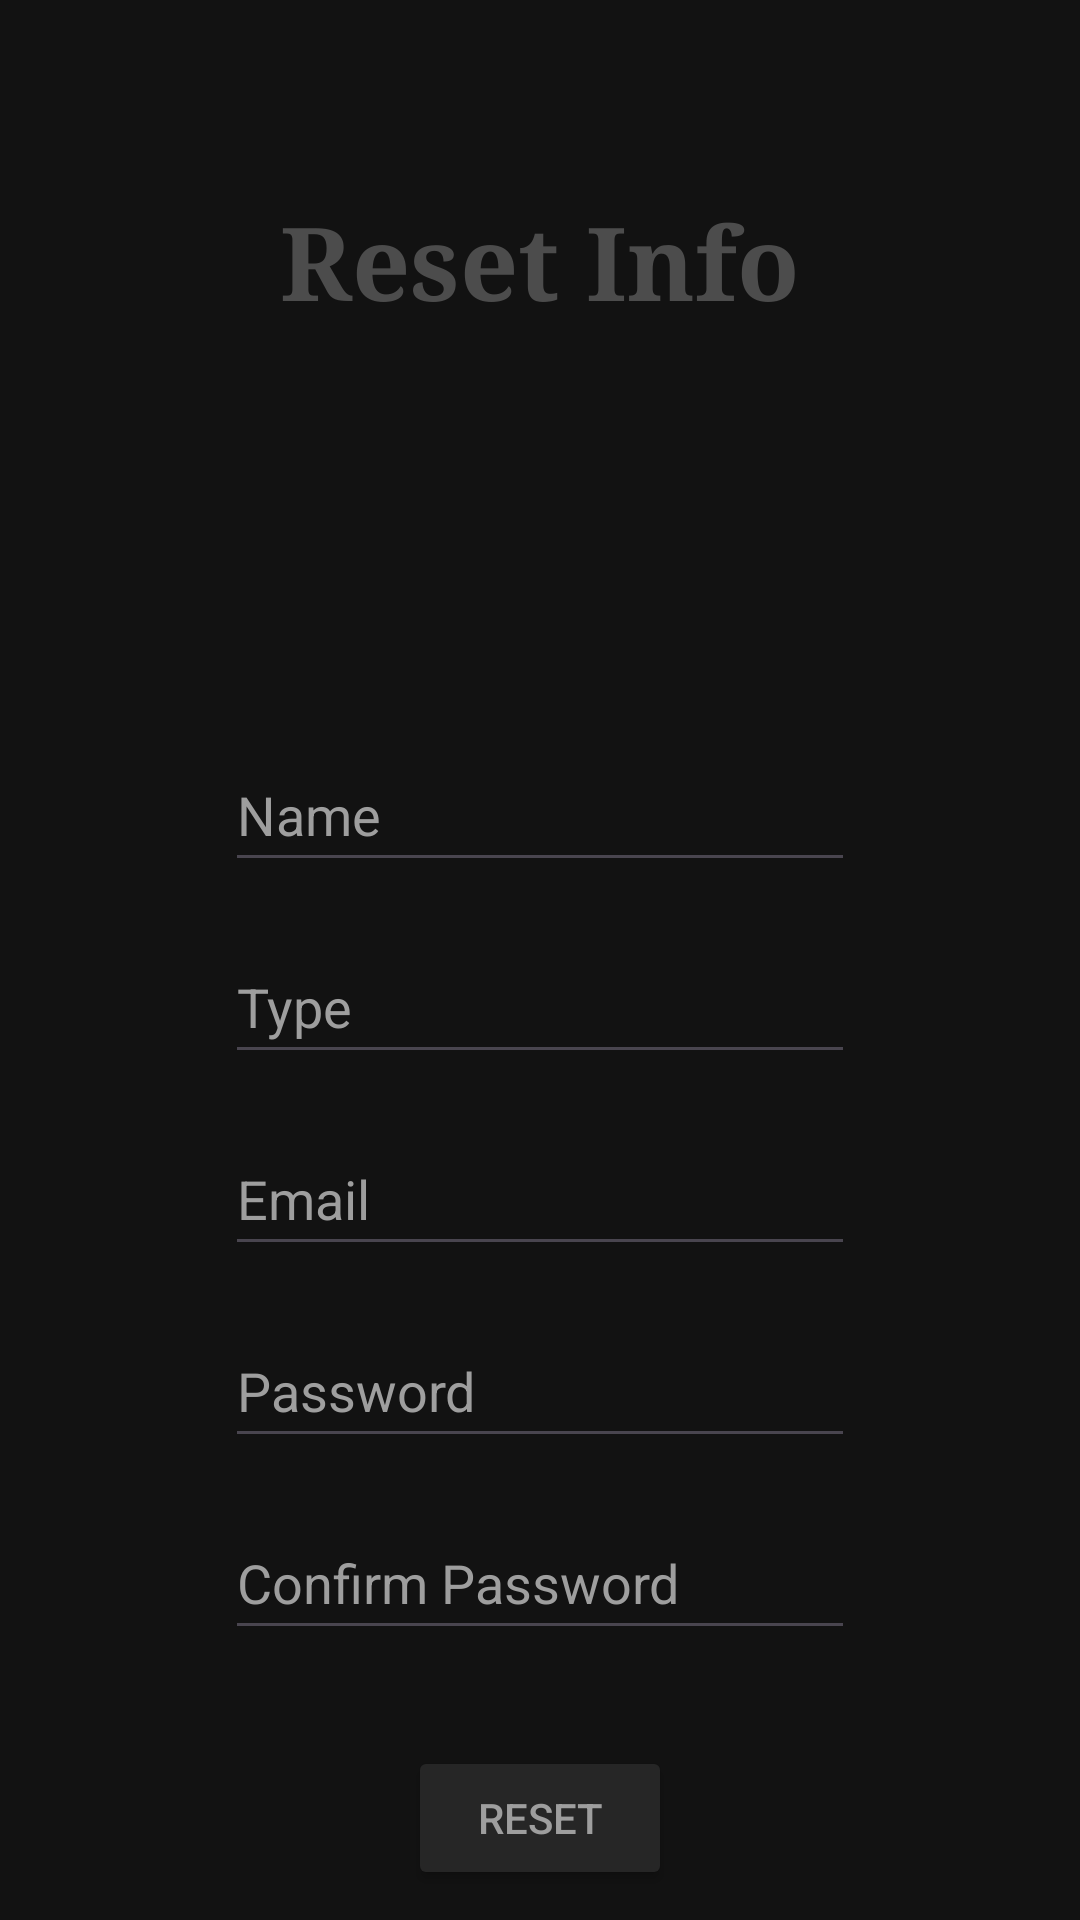

The Android layout XML behind this screen, and the referenced resources:
<!-- AndroidManifest.xml: application theme Theme.JordanCarpoolBuddy -->
<!-- res/layout/dark_activity_update_user_profile.xml -->
<?xml version="1.0" encoding="utf-8"?>
<androidx.constraintlayout.widget.ConstraintLayout xmlns:android="http://schemas.android.com/apk/res/android"
    xmlns:app="http://schemas.android.com/apk/res-auto"
    xmlns:tools="http://schemas.android.com/tools"
    android:layout_width="match_parent"
    android:background="#121212"
    android:layout_height="match_parent"
    tools:context=".UpdateUserProfile">

    <TextView
        android:id="@+id/textView19"
        android:layout_width="wrap_content"
        android:layout_height="wrap_content"
        android:layout_marginTop="64dp"
        android:fontFamily="serif"
        android:onClick="reset"
        android:text="Reset Info"
        android:textColor="#4C4C4C"
        android:textSize="34sp"
        android:textStyle="bold"
        app:layout_constraintEnd_toEndOf="parent"
        app:layout_constraintHorizontal_bias="0.5"
        app:layout_constraintStart_toStartOf="parent"
        app:layout_constraintTop_toTopOf="parent" />

    <EditText
        android:id="@+id/resetName"
        android:layout_width="wrap_content"
        android:layout_height="wrap_content"
        android:layout_marginTop="136dp"
        android:ems="10"
        android:hint="Name"
        android:textColor="#9E9E9E"
        android:textColorHint="#9E9E9E"
        android:inputType="textPersonName"
        android:minHeight="48dp"
        app:layout_constraintEnd_toEndOf="parent"
        app:layout_constraintHorizontal_bias="0.5"
        app:layout_constraintStart_toStartOf="parent"
        app:layout_constraintTop_toBottomOf="@+id/textView19" />

    <EditText
        android:id="@+id/resetType"
        android:layout_width="wrap_content"
        android:layout_height="wrap_content"
        android:layout_marginTop="16dp"
        android:ems="10"
        android:hint="Type"
        android:textColor="#9E9E9E"
        android:textColorHint="#9E9E9E"
        android:inputType="textPersonName"
        android:minHeight="48dp"
        app:layout_constraintEnd_toEndOf="parent"
        app:layout_constraintHorizontal_bias="0.5"
        app:layout_constraintStart_toStartOf="parent"
        app:layout_constraintTop_toBottomOf="@+id/resetName" />

    <EditText
        android:id="@+id/resetEmail"
        android:layout_width="wrap_content"
        android:layout_height="wrap_content"
        android:layout_marginTop="16dp"
        android:ems="10"
        android:textColor="#9E9E9E"
        android:textColorHint="#9E9E9E"
        android:hint="Email"
        android:inputType="textPersonName"
        android:minHeight="48dp"
        app:layout_constraintEnd_toEndOf="parent"
        app:layout_constraintHorizontal_bias="0.5"
        app:layout_constraintStart_toStartOf="parent"
        app:layout_constraintTop_toBottomOf="@+id/resetType" />

    <EditText
        android:id="@+id/resetPassword"
        android:layout_width="wrap_content"
        android:layout_height="wrap_content"
        android:layout_marginTop="16dp"
        android:ems="10"
        android:hint="Password"
        android:inputType="textPersonName"
        android:textColor="#9E9E9E"
        android:textColorHint="#9E9E9E"
        android:minHeight="48dp"
        app:layout_constraintEnd_toEndOf="parent"
        app:layout_constraintHorizontal_bias="0.5"
        app:layout_constraintStart_toStartOf="parent"
        app:layout_constraintTop_toBottomOf="@+id/resetEmail"
        tools:ignore="TouchTargetSizeCheck" />

    <EditText
        android:id="@+id/confirmPassword"
        android:layout_width="wrap_content"
        android:layout_height="wrap_content"
        android:layout_marginTop="16dp"
        android:ems="10"
        android:hint="Confirm Password"
        android:inputType="textPersonName"
        android:textColor="#9E9E9E"
        android:textColorHint="#9E9E9E"
        android:minHeight="48dp"
        app:layout_constraintEnd_toEndOf="parent"
        app:layout_constraintHorizontal_bias="0.5"
        app:layout_constraintStart_toStartOf="parent"
        app:layout_constraintTop_toBottomOf="@+id/resetPassword" />

    <Button
        android:id="@+id/button3"
        android:layout_width="wrap_content"
        android:layout_height="wrap_content"
        android:layout_marginTop="32dp"
        android:onClick="reset"
        android:text="Reset"
        android:textColor="#9E9E9E"
        android:backgroundTint="#262626"
        app:layout_constraintEnd_toEndOf="parent"
        app:layout_constraintHorizontal_bias="0.5"
        app:layout_constraintStart_toStartOf="parent"
        app:layout_constraintTop_toBottomOf="@+id/confirmPassword" />

</androidx.constraintlayout.widget.ConstraintLayout>
<!-- resources referenced by this layout -->
<resources>
  <style name="Theme.JordanCarpoolBuddy" parent="Base.Theme.JordanCarpoolBuddy" />
  <style name="Base.Theme.JordanCarpoolBuddy" parent="Theme.Material3.DayNight.NoActionBar">
          
          
      </style>
</resources>
